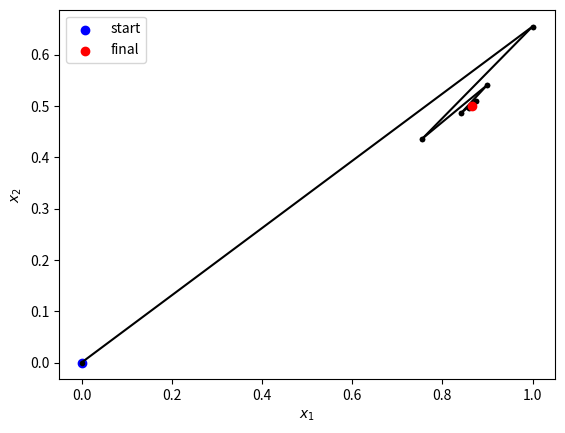

Here is the Python script that generated this plot:
#!/usr/bin/env python3

import numpy as np
import matplotlib.pyplot as plt


# Function.
def f(x1, x2):
    return (x1 * x1 + x2 * x2 - 1, 5 * x1 * x1 + 21 * x2 * x2 - 9)


fig, ax = plt.subplots()

# Starting position.
(x1, x2) = (0., 0.)

ax.scatter(x1, x2, c='b', zorder=5, label='start')

# Fixed-point iteration
for k in range(15):
    x1p = np.sqrt(1 - x2 * x2)
    x2p = np.sqrt((9. - 5. * x1 * x1) / 21.)
    print(
        "x=({:8.5f}, {:8.5f})".format(x1, x2),
        "  f(x)=({:8.5f}, {:8.5f})".format(*f(x1, x2)),
        "  |f(xp)|/|f(x)|={:8.5f}".format(
            np.linalg.norm(f(x1p, x2p)) / np.linalg.norm(f(x1, x2))),
    )
    ax.plot([x1, x1p], [x2, x2p], c='k', zorder=5, marker='.')
    x1, x2 = x1p, x2p

ax.scatter(x1, x2, c='r', zorder=5, label='final')
ax.legend()

ax.set_xlabel(r'$x_1$')
ax.set_ylabel(r'$x_2$')
fig.savefig("fixed_point_2d.pdf")
